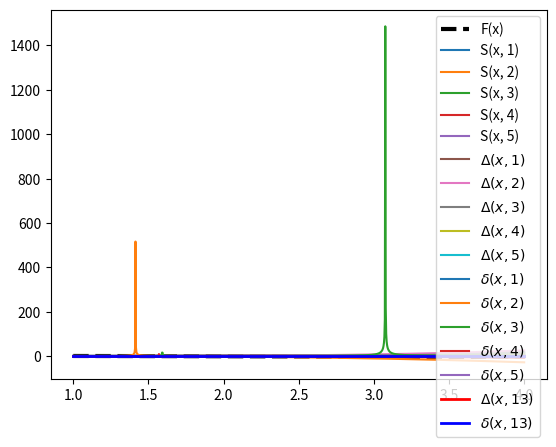

The matplotlib source for this figure:
import numpy as np
import matplotlib.pyplot as plt

c = 2.0
while np.isfinite(2*c):
    c *= 2
print(f"Машинная бесконечность: {c:.3e}")

x = 1.0

while x/2 > 0:
    x /=2
print(f"Машинный ноль: {x}")

eps = 1.0
while 1 + eps / 2 != 1:
    eps /= 2
print(f"Машинный эпсилон: {eps}")

def F(x):
    return x * np.cos(x)

def decompose(x):
    '''
    Итератор последовательно возвращает члены
    разложения функции F(x) в ряд Тейлора.
    '''
    fact = 1.0
    i = 1
    while True:
        k = (-1)**(i+1) * (2*i - 1)
        yield k * x ** (2*i - 1) / fact
        fact *= (2*i) * (2*i + 1)
        i += 1

def S(x, N):
    '''
    N-ая частичная сумма ряда Тейлора
    для функции F(x). 
    '''
    res = 0.0
    decomposition = decompose(x)
    for i in range(N):
        e = next(decomposition)
        res += e
    return res

a = 1
b = 4
N = 5
x = np.linspace(a, b, 1001, endpoint=True)
y_F = F(x)
y = [S(x, i) for i in range(0, N + 1)]


plt.plot(x, y_F, "k--", linewidth=3, label="F(x)")
for i in range(1, N + 1):
    plt.plot(x, y[i], label=f"S(x, {i})")

plt.legend()

Dt = [abs(y[i] - y_F) for i in range(0, N + 1)]
for i in range(1, N + 1):
    plt.plot(x, Dt[i], label=f"$\Delta(x,{i})$")
plt.legend()

dt = [Dt[i] / abs(y[i]) for i in range(1, N + 1)]
dt.insert(0, 0)
for i in range(1, N + 1):
    plt.plot(x, dt[i], label=f"$\delta(x,{i})$")
plt.legend(loc=2)

center = (a + b) / 2
decomposition = decompose(center)
n = 1
s = next(decomposition)
nxt = next(decomposition)
while abs(nxt / s) >= eps:
    s += nxt
    nxt = next(decomposition)
    n += 1
print('N =', n)

y_strong = S(x, n)
Dt_strong = abs(y_strong - y_F)
plt.plot(x, Dt_strong, 'r', linewidth=2, label=f'$\Delta(x, {n})$')
# plt.plot(x, y_strong, 'g')
plt.legend()

dt_strong = Dt_strong / abs(y_strong)
plt.plot(x, dt_strong, 'b', linewidth=2, label=f'$\delta(x, {n})$')
plt.legend()